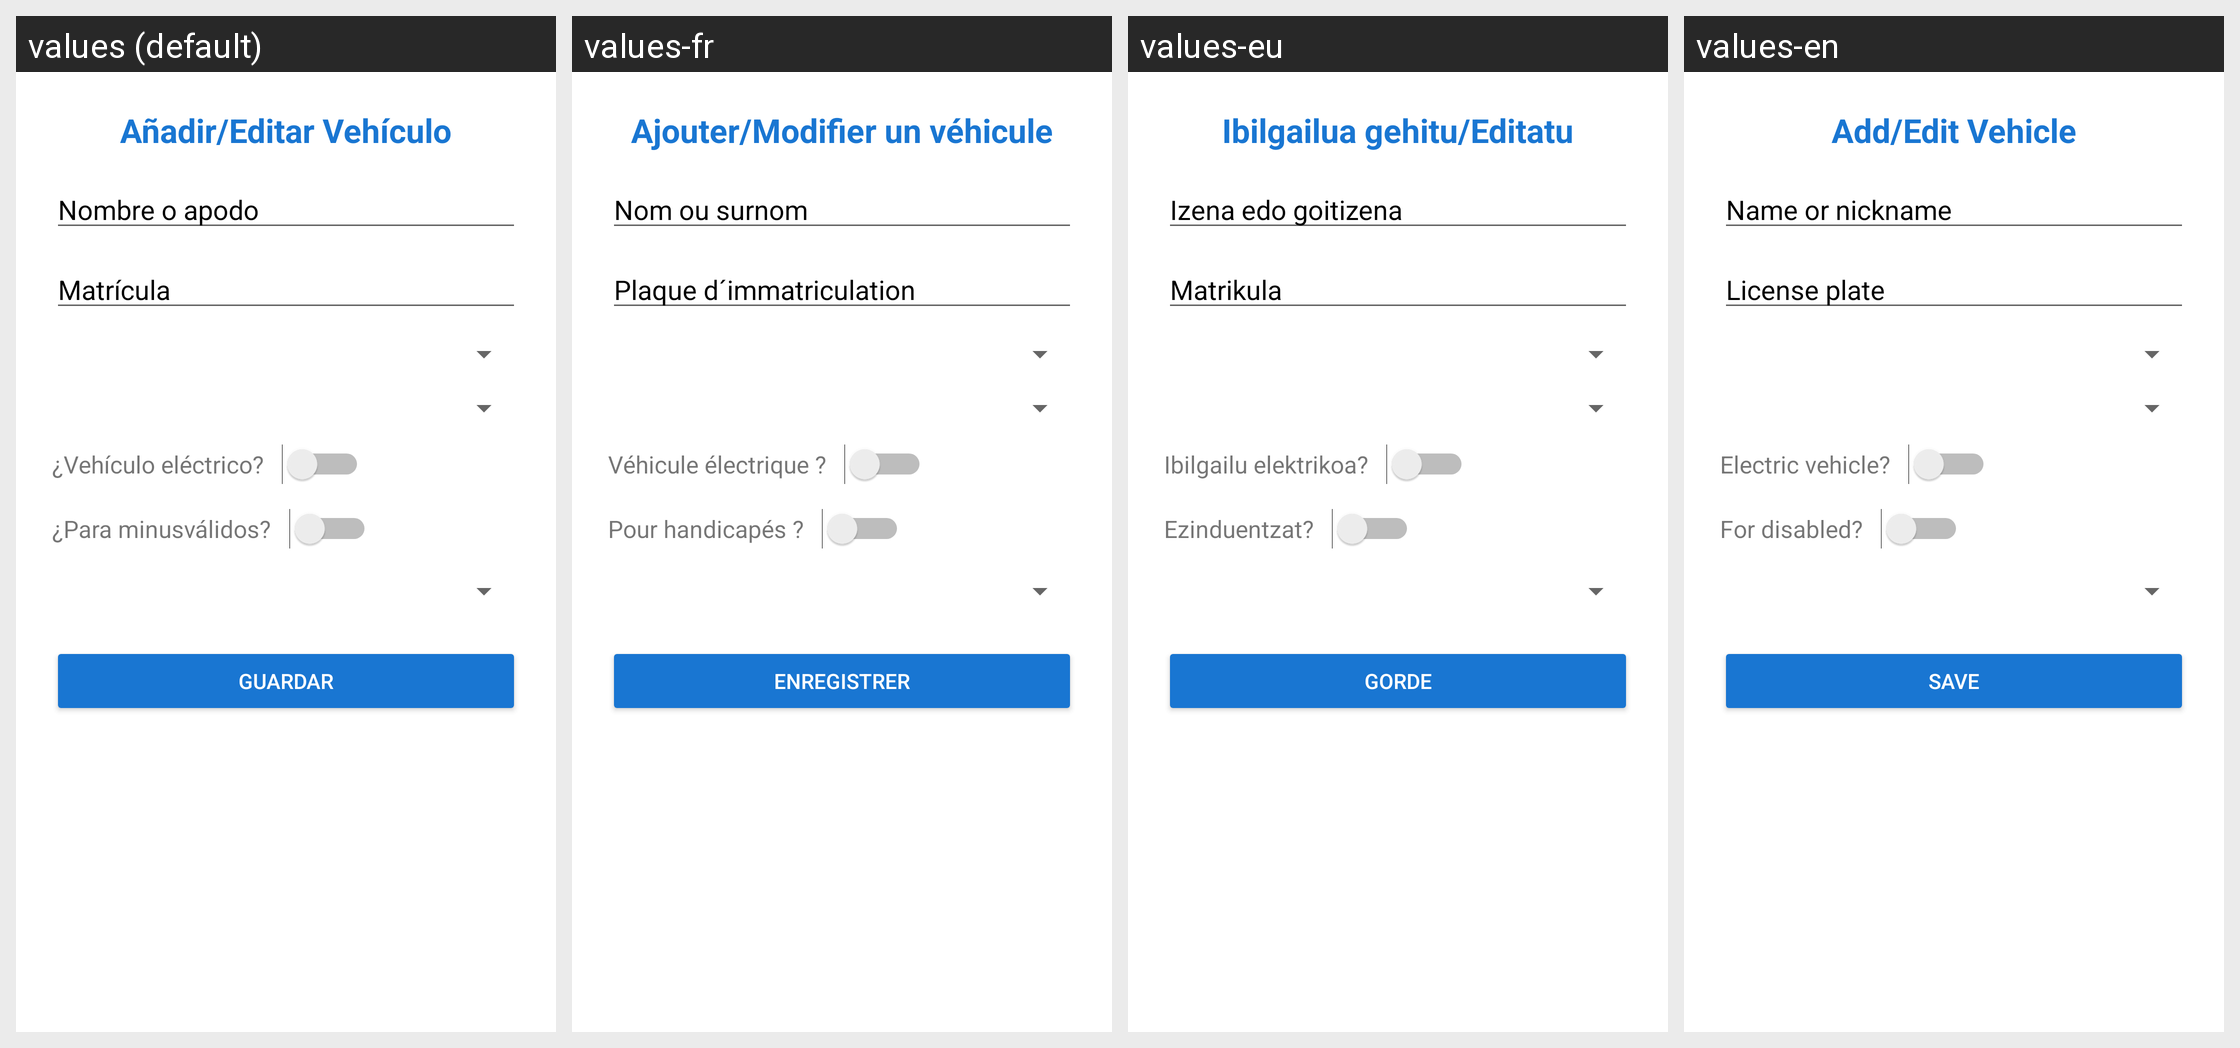

This grid shows one Android layout under several languages. Give, for every string resource on the screen, its name, the default text and each shown locale's text.
Android screen res/layout/fragment_anadir_editar_vehiculo.xml rendered under 4 locales, left to right: values (default), values-fr, values-eu, values-en. Device: Nexus 5 (rendered at 1080×1920; each locale shown at half size, 540×960, under a caption strip naming it); theme Theme.ParkingLKS.
Strings drawn on this screen, with the default value and each locale's value (text and hints the layout hard-codes, and strings that could not be matched under every locale, appear in the picture but are not listed):

anadir_editar_vehiculo
  values: Añadir/Editar Vehículo
  values-fr: Ajouter/Modifier un véhicule
  values-eu: Ibilgailua gehitu/Editatu
  values-en: Add/Edit Vehicle

nombre_apodo
  values: Nombre o apodo
  values-fr: Nom ou surnom
  values-eu: Izena edo goitizena
  values-en: Name or nickname

matricula
  values: Matrícula
  values-fr: Plaque d´immatriculation
  values-eu: Matrikula
  values-en: License plate

vehiculo_electrico
  values: ¿Vehículo eléctrico?
  values-fr: Véhicule électrique ?
  values-eu: Ibilgailu elektrikoa?
  values-en: Electric vehicle?

para_minusvalidos
  values: ¿Para minusválidos?
  values-fr: Pour handicapés ?
  values-eu: Ezinduentzat?
  values-en: For disabled?

guardar
  values: Guardar
  values-fr: Enregistrer
  values-eu: Gorde
  values-en: Save
